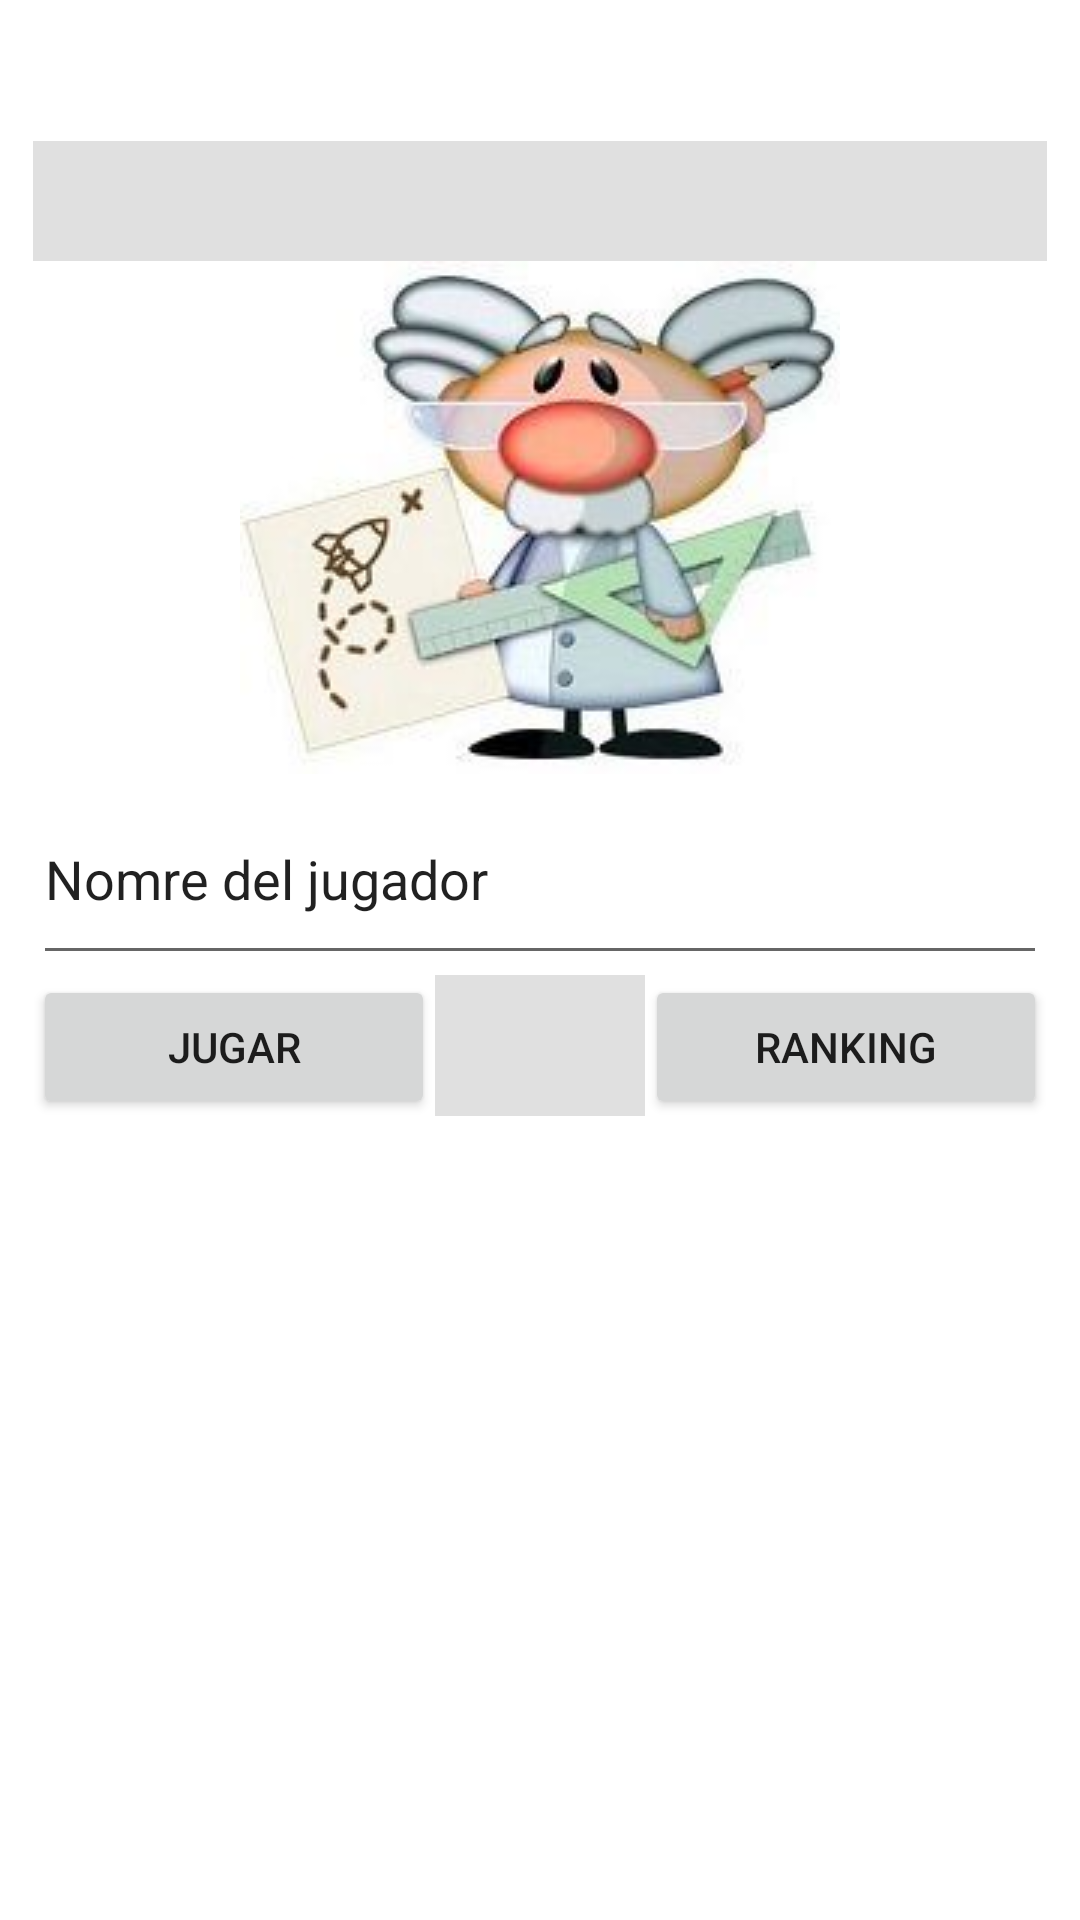

Android layout source for this screen:
<!-- AndroidManifest.xml: application theme Theme.FronEnd -->
<!-- res/layout/activity_main.xml -->
<?xml version="1.0" encoding="utf-8"?>
<androidx.constraintlayout.widget.ConstraintLayout xmlns:android="http://schemas.android.com/apk/res/android"
    xmlns:app="http://schemas.android.com/apk/res-auto"
    xmlns:tools="http://schemas.android.com/tools"
    android:layout_width="match_parent"
    android:layout_height="match_parent"
    tools:context=".View.MainActivity">

    <LinearLayout
        android:layout_width="338dp"
        android:layout_height="546dp"
        android:orientation="vertical"
        app:layout_constraintBottom_toBottomOf="parent"
        app:layout_constraintEnd_toEndOf="parent"
        app:layout_constraintStart_toStartOf="parent"
        app:layout_constraintTop_toTopOf="parent">

        <View
            android:id="@+id/divider"
            android:layout_width="match_parent"
            android:layout_height="40dp"
            android:background="?android:attr/listDivider" />

        <ImageView
            android:id="@+id/imageView"
            android:layout_width="match_parent"
            android:layout_height="wrap_content"
            android:src="@drawable/conocimiento_cientifico" />

        <EditText
            android:id="@+id/Jugador"
            android:layout_width="match_parent"
            android:layout_height="67dp"
            android:ems="10"
            android:inputType="textPersonName"
            android:text="Nomre del jugador" />

        <LinearLayout
            android:layout_width="match_parent"
            android:layout_height="match_parent"
            android:orientation="horizontal">

            <Button
                android:id="@+id/btn_inicio"
                android:layout_width="134dp"
                android:layout_height="wrap_content"
                android:text="Jugar" />

            <View
                android:id="@+id/divider2"
                android:layout_width="1dp"
                android:layout_height="47dp"
                android:layout_weight="1"
                android:background="?android:attr/listDivider" />

            <Button
                android:id="@+id/btn_listar"
                android:layout_width="134dp"
                android:layout_height="wrap_content"
                android:text="Ranking" />
        </LinearLayout>

    </LinearLayout>
</androidx.constraintlayout.widget.ConstraintLayout>
<!-- resources referenced by this layout -->
<resources>
  <!-- drawable conocimiento_cientifico: jpg bitmap (drawable, 8475 bytes) -->
  <style name="Theme.FronEnd" parent="Theme.MaterialComponents.DayNight.DarkActionBar">
          
          <item name="colorPrimary">@color/purple_500</item>
          <item name="colorPrimaryVariant">@color/purple_700</item>
          <item name="colorOnPrimary">@color/white</item>
          
          <item name="colorSecondary">@color/teal_200</item>
          <item name="colorSecondaryVariant">@color/teal_700</item>
          <item name="colorOnSecondary">@color/black</item>
          
          <item name="android:statusBarColor" tools:targetApi="l">?attr/colorPrimaryVariant</item>
          
      </style>
  <!-- not gathered from this repository: default colours our renderer supplied (Android Studio template values) -->
  <color name="purple_500">#FF6200EE</color>
  <color name="purple_700">#FF3700B3</color>
  <color name="teal_200">#FF03DAC5</color>
  <color name="teal_700">#FF018786</color>
  <color name="black">#FF000000</color>
  <color name="white">#FFFFFFFF</color>
</resources>
